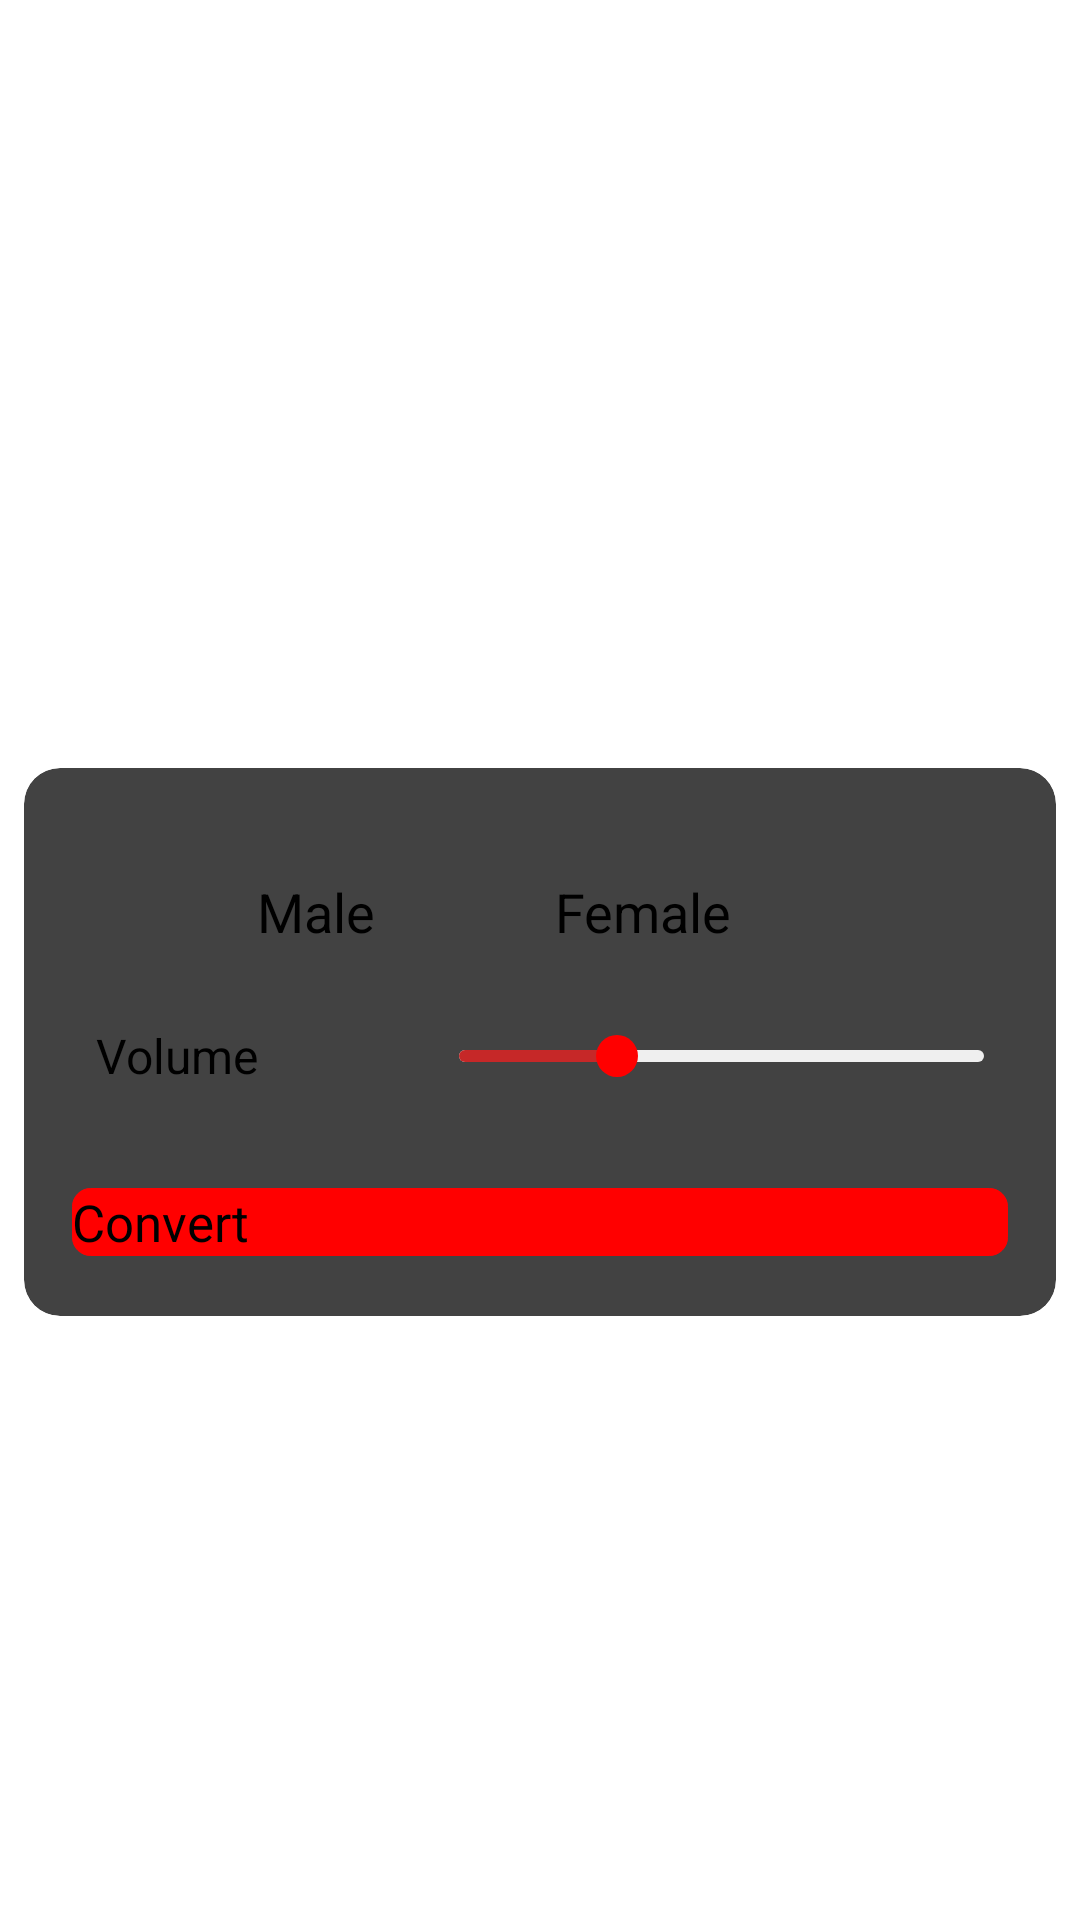

Android layout source for this screen:
<!-- AndroidManifest.xml: application theme Theme.AudioEditorKitCustomDemo -->
<!-- res/layout/fragment_dubbing.xml -->
<?xml version="1.0" encoding="utf-8"?>
<FrameLayout xmlns:android="http://schemas.android.com/apk/res/android"
    xmlns:tools="http://schemas.android.com/tools"
    xmlns:app="http://schemas.android.com/apk/res-auto"
    android:layout_width="match_parent"
    android:layout_height="match_parent"
    tools:context=".ui.DubbingFragment">

    <ProgressBar
        android:id="@+id/tts_loader"
        android:layout_width="64dp"
        android:layout_height="64dp"
        android:layout_gravity="center"
        android:layout_centerInParent="true"
        android:theme="@style/CustomProgressBar"
        android:visibility="gone" />

    <View
        android:id="@+id/tts_loader_background"
        android:layout_width="match_parent"
        android:layout_height="match_parent"
        android:alpha="0.6"
        android:layout_gravity="center"
        android:background="@color/gray500"
        android:visibility="gone" />

    <LinearLayout
        android:layout_width="match_parent"
        android:layout_height="match_parent"
        android:orientation="vertical">

        <EditText
            android:id="@+id/txt_input"
            android:layout_width="match_parent"
            android:layout_height="128dp"
            android:layout_marginRight="20dp"
            android:layout_marginLeft="20dp"
            android:layout_marginTop="120dp"
            android:layout_gravity="center" />
        <androidx.cardview.widget.CardView
            android:layout_width="match_parent"
            android:layout_height="wrap_content"
            android:layout_margin="8dp"
            android:visibility="visible"
            app:cardCornerRadius="12dp"
            app:cardElevation="12dp"
            tools:visibility="visible">

            <LinearLayout
                android:layout_width="match_parent"
                android:layout_height="wrap_content"
                android:layout_marginTop="24dp"
                android:orientation="vertical">

                <RelativeLayout
                    android:id="@+id/rl_style"
                    android:layout_width="match_parent"
                    android:layout_height="48dp"
                    android:layout_marginStart="24dp"
                    android:layout_marginEnd="24dp">

                    <RadioGroup
                        android:id="@+id/speaker_group"
                        android:layout_width="match_parent"
                        android:orientation="horizontal"
                        android:gravity="center"
                        android:layout_height="match_parent">
                        <TextView
                            android:layout_width="wrap_content"
                            android:layout_height="wrap_content"
                            android:text="Male"
                            android:textSize="18sp"/>
                        <RadioButton
                            android:id="@+id/radio_male"
                            android:layout_width="30dp"
                            android:layout_height="30dp"
                            android:layout_marginRight="30dp"/>
                        <TextView
                            android:layout_width="wrap_content"
                            android:layout_height="wrap_content"
                            android:text="Female"
                            android:textSize="18sp"/>
                        <RadioButton
                            android:id="@+id/radio_female"
                            android:layout_width="30dp"
                            android:layout_height="30dp"/>

                    </RadioGroup>

                </RelativeLayout>

                <LinearLayout
                    android:id="@+id/ll_vomule"
                    android:layout_width="match_parent"
                    android:layout_height="48dp"
                    android:layout_marginStart="24dp"
                    android:layout_marginEnd="24dp"
                    android:gravity="center_vertical"
                    android:orientation="horizontal">

                    <TextView
                        android:layout_width="wrap_content"
                        android:layout_height="wrap_content"
                        android:fontFamily="HWtext-65ST"
                        android:text="Volume"
                        android:textSize="16sp" />

                    <TextView
                        android:id="@+id/textView_volume"
                        android:layout_width="35dp"
                        android:layout_height="wrap_content"
                        android:layout_marginStart="16dp"
                        android:fontFamily="HWtext-55ST"
                        android:textSize="14sp" />

                    <SeekBar
                        android:id="@+id/volumeSeek"
                        android:layout_width="match_parent"
                        android:layout_height="wrap_content"
                        android:layout_marginStart="16dp"
                        android:max="100"
                        android:maxHeight="4dp"
                        android:progress="30"
                        android:progressDrawable="@drawable/bg_seekbar"
                        android:thumb="@drawable/seekbar_thumb" />
                </LinearLayout>

                <LinearLayout
                    android:id="@+id/ll_btn"
                    android:layout_width="match_parent"
                    android:layout_height="wrap_content"
                    android:orientation="horizontal">

                    <Button

                        android:id="@+id/btn_convert"
                        android:layout_width="0dp"
                        android:layout_height="wrap_content"
                        android:layout_marginStart="16dp"
                        android:layout_marginTop="20dp"
                        android:layout_marginEnd="16dp"
                        android:layout_weight="1"
                        android:background="@drawable/bg_dubbing_btn"
                        android:text="Convert"
                        android:layout_marginBottom="20dp"
                        android:textAllCaps="false"
                        android:textSize="17sp" />


                </LinearLayout>


            </LinearLayout>
        </androidx.cardview.widget.CardView>

    </LinearLayout>

</FrameLayout>
<!-- resources referenced by this layout -->
<resources>
  <color name="gray500">#607D8B</color>
  <!-- drawable bg_dubbing_btn (drawable) -->
  <?xml version="1.0" encoding="utf-8"?>
  <selector xmlns:android="http://schemas.android.com/apk/res/android">
      <item android:drawable="@drawable/bg_dubbing_btn_press" android:state_pressed="true" />
      <item android:drawable="@drawable/bg_dubbing_btn_nopress" android:state_pressed="false" />
  </selector>
  <!-- drawable bg_seekbar (drawable) -->
  <?xml version="1.0" encoding="utf-8"?>
  <layer-list xmlns:android="http://schemas.android.com/apk/res/android">
      <item android:id="@android:id/background">
          <shape>
              <corners android:radius="2dp" />
              <solid android:color="#efefef" />
          </shape>
      </item>
  
      <item android:id="@android:id/progress">
          <clip>
              <shape>
                  <corners android:radius="2dp" />
                  <gradient
                      android:angle="0"
                      android:endColor="@color/red800"
                      android:startColor="@color/red800" />
              </shape>
          </clip>
      </item>
  </layer-list>
  <!-- drawable seekbar_thumb (drawable) -->
  <?xml version="1.0" encoding="utf-8"?>
  <shape xmlns:android="http://schemas.android.com/apk/res/android"
      android:shape="oval">
      <solid android:color="@color/colorHuaweiRed" />
      <size
          android:width="14dp"
          android:height="14dp" />
  </shape>
  <style name="CustomProgressBar" parent="ThemeOverlay.AppCompat.Light">
          <item name="colorAccent">@color/colorHuaweiRed</item>
      </style>
  <style name="Theme.AudioEditorKitCustomDemo" parent="Theme.AppCompat.Light.DarkActionBar">
          
          <item name="colorPrimary">@color/colorPrimary</item>
          <item name="colorPrimaryDark">@color/colorPrimaryDark</item>
          <item name="colorAccent">@color/colorAccent</item>
      </style>
  <!-- drawable bg_dubbing_btn_press (drawable) -->
  <?xml version="1.0" encoding="utf-8"?>
  <shape xmlns:android="http://schemas.android.com/apk/res/android"
      android:shape="rectangle">
      <stroke
          android:width="1px"
          android:color="@color/red800" />
      <corners android:radius="6dp" />
      <solid android:color="@color/red800" />
  </shape>
  <!-- drawable bg_dubbing_btn_nopress (drawable) -->
  <?xml version="1.0" encoding="utf-8"?>
  <shape xmlns:android="http://schemas.android.com/apk/res/android"
      android:shape="rectangle">
      <stroke
          android:width="1px"
          android:color="@color/colorHuaweiRed" />
      <corners android:radius="6dp" />
      <solid android:color="@color/colorHuaweiRed" />
  </shape>
  <color name="red800">#C62828</color>
  <color name="colorHuaweiRed">#FF0000</color>
  <color name="colorPrimary">#FF0000</color>
  <color name="colorPrimaryDark">#333f48</color>
  <color name="colorAccent">#666366</color>
</resources>
